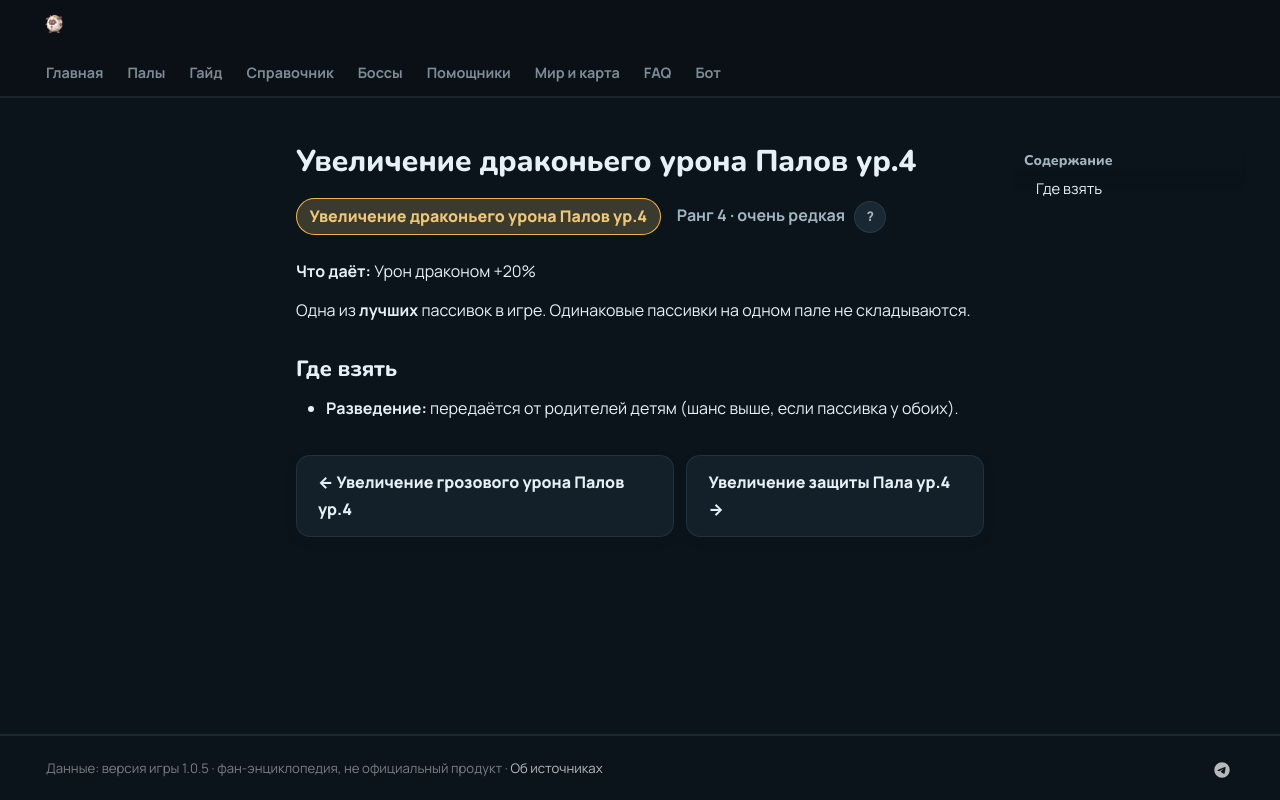

repository: 39den/palwiki · page: passivki/pal_dragon_damage_enhancement_lv_4/index.html · generator: mkdocs

# Увеличение драконьего урона Палов ур.4

<div class="psv-hero" markdown="0"><span class="psv r-4 big">Увеличение драконьего урона Палов ур.4</span> <span class="rk">Ранг 4 · очень редкая <button class="hlp" data-tip="Ранг — насколько сильна пассивка: от −3 (вредная) до 4 (легендарная). Чем выше, тем реже встречается.">?</button></span></div>

**Что даёт:** Урон драконом +20%

Одна из **лучших** пассивок в игре. Одинаковые пассивки на одном пале не складываются.

## Где взять

- 🧬 **Разведение:** передаётся от родителей детям (шанс выше, если пассивка у обоих).


<div class="pn" markdown="0"><a class="card-link" href="../../passivki/pal_electric_damage_enhancement_lv_4/">← Увеличение грозового урона Палов ур.4</a><a class="card-link" href="../../passivki/pal_defense_up_lv_4/">Увеличение защиты Пала ур.4 →</a></div>
